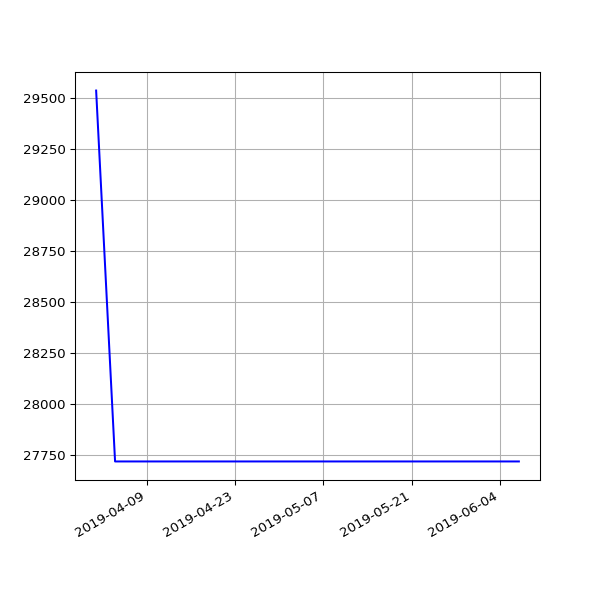

The file beside this chart, header and first rows:
date, value
2019-04-01 07:40:45 +0100, 29536
2019-04-04 06:42:25 +0100, 27720
2019-04-07 06:51:48 +0100, 27720
2019-04-10 06:56:15 +0100, 27720
2019-04-16 11:24:05 +0100, 27720
2019-04-19 07:16:50 +0100, 27720
2019-04-22 07:00:26 +0100, 27720
2019-05-01 07:20:31 +0100, 27720
2019-05-04 07:15:27 +0100, 27720
2019-05-07 07:29:37 +0100, 27720
2019-05-10 07:10:29 +0100, 27720
2019-05-13 07:01:24 +0100, 27720
2019-05-16 07:14:22 +0100, 27720
2019-05-19 06:46:07 +0100, 27720
2019-05-22 07:06:31 +0100, 27720
2019-05-25 07:04:15 +0100, 27720
2019-06-01 06:56:39 +0100, 27720
2019-06-04 06:58:16 +0100, 27720
2019-06-07 07:01:51 +0100, 27720
